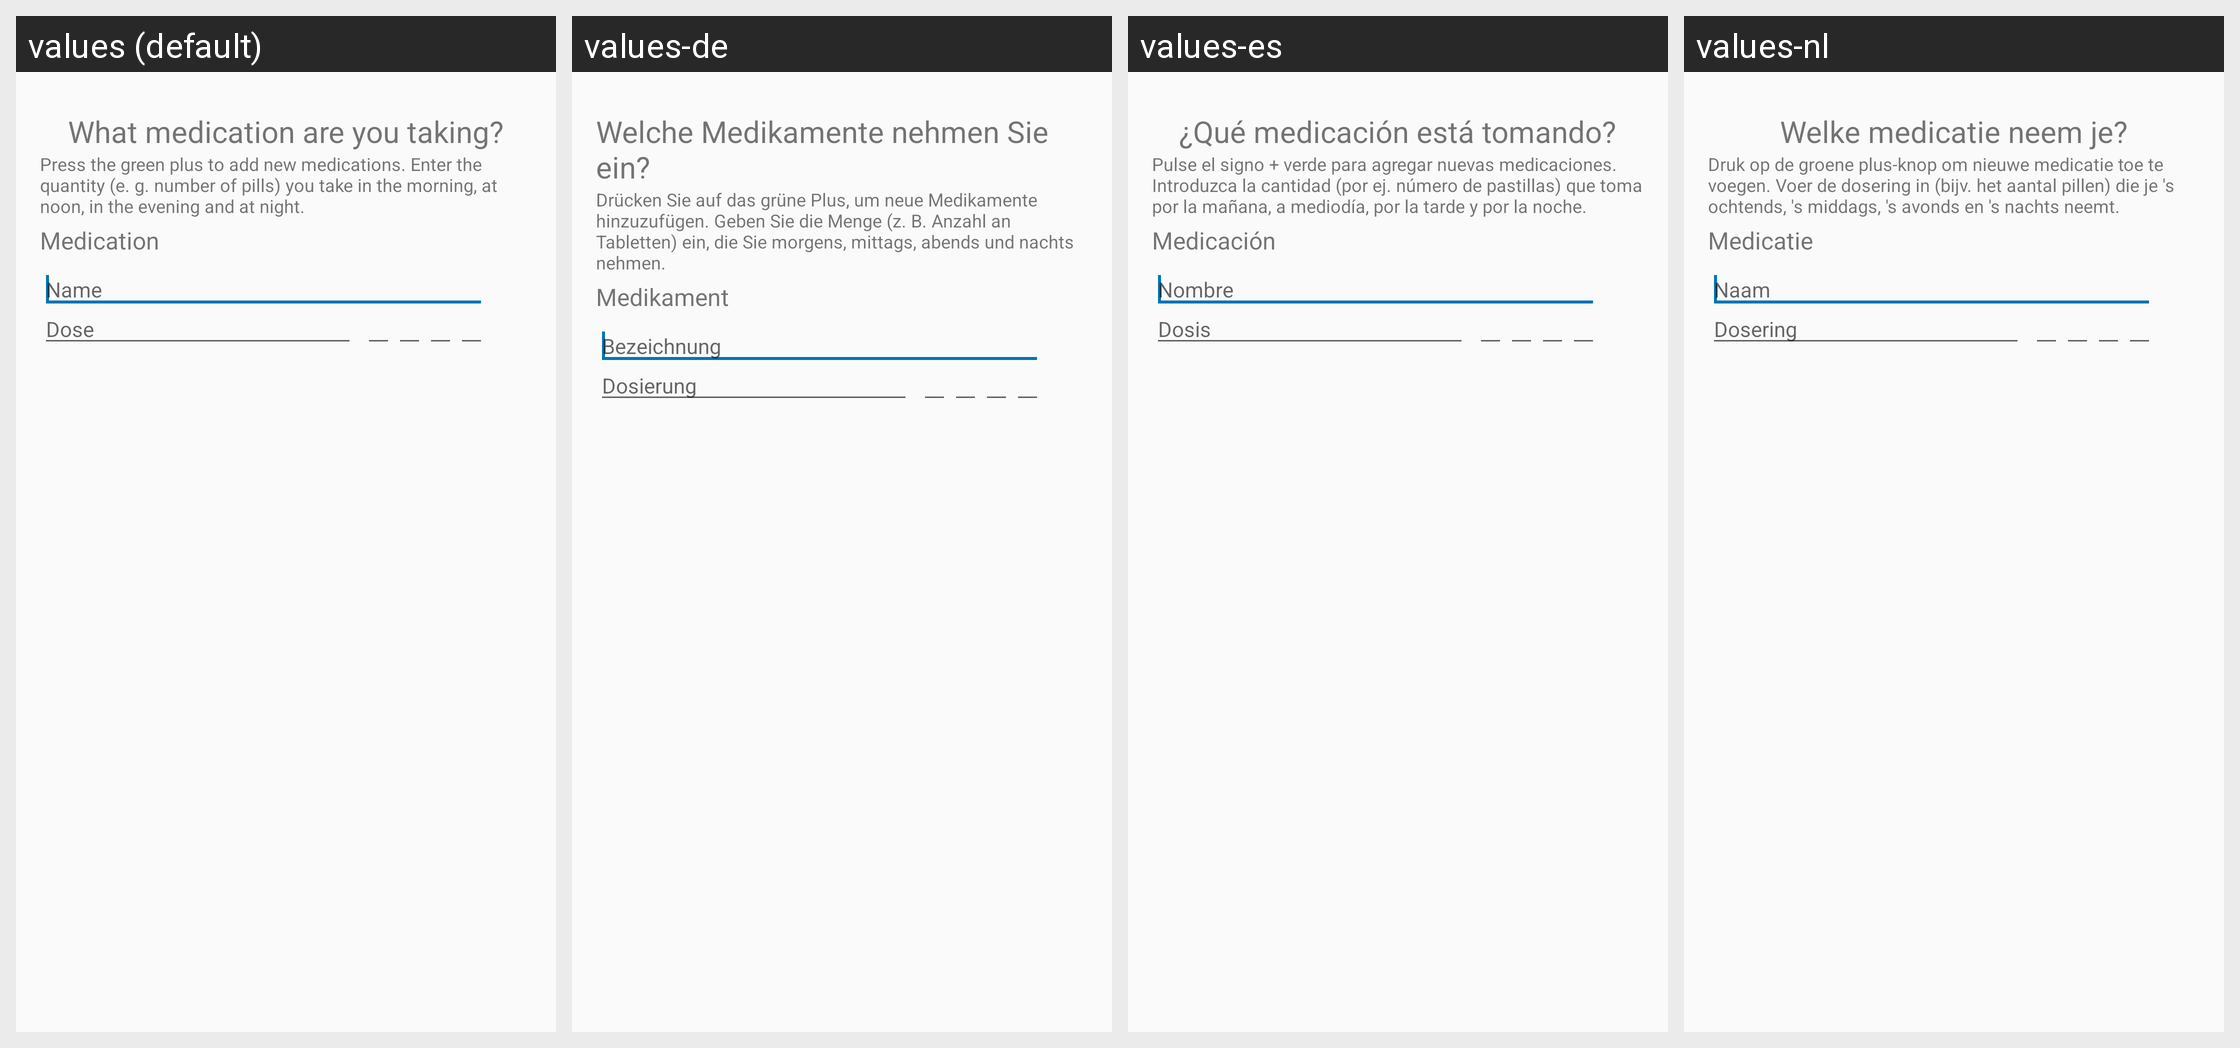

Locale-by-locale string values for the Android screen shown in this grid:
Android screen res/layout/diaryentry_slide6.xml rendered under 4 locales, left to right: values (default), values-de, values-es, values-nl. Device: Nexus 5 (rendered at 1080×1920; each locale shown at half size, 540×960, under a caption strip naming it); theme AppTheme.
Other locales in the repository, not shown: values-fr, values-pl, values-ru, values-tr.
Strings drawn on this screen, with the default value and each locale's value (text and hints the layout hard-codes, and strings that could not be matched under every locale, appear in the picture but are not listed):

heading_medication
  values: What medication are you taking?
  values-de: Welche Medikamente nehmen Sie ein?
  values-es: ¿Qué medicación está tomando?
  values-nl: Welke medicatie neem je?

subheading_medication
  values: Press the green plus to add new medications. Enter the quantity (e. g. number of pills) you take in the morning, at noon, in the evening and at night.
  values-de: Drücken Sie auf das grüne Plus, um neue Medikamente hinzuzufügen. Geben Sie die Menge (z. B. Anzahl an Tabletten) ein, die Sie morgens, mittags, abends und nachts nehmen.
  values-es: Pulse el signo + verde para agregar nuevas medicaciones. Introduzca la cantidad (por ej. número de pastillas) que toma por la mañana, a mediodía, por la tarde y por la noche.
  values-nl: Druk op de groene plus-knop om nieuwe medicatie toe te voegen. Voer de dosering in (bijv. het aantal pillen) die je 's ochtends, 's middags, 's avonds en 's nachts neemt.

medication
  values: Medication
  values-de: Medikament
  values-es: Medicación
  values-nl: Medicatie

medication_name
  values: Name
  values-de: Bezeichnung
  values-es: Nombre
  values-nl: Naam

dose
  values: Dose
  values-de: Dosierung
  values-es: Dosis
  values-nl: Dosering
